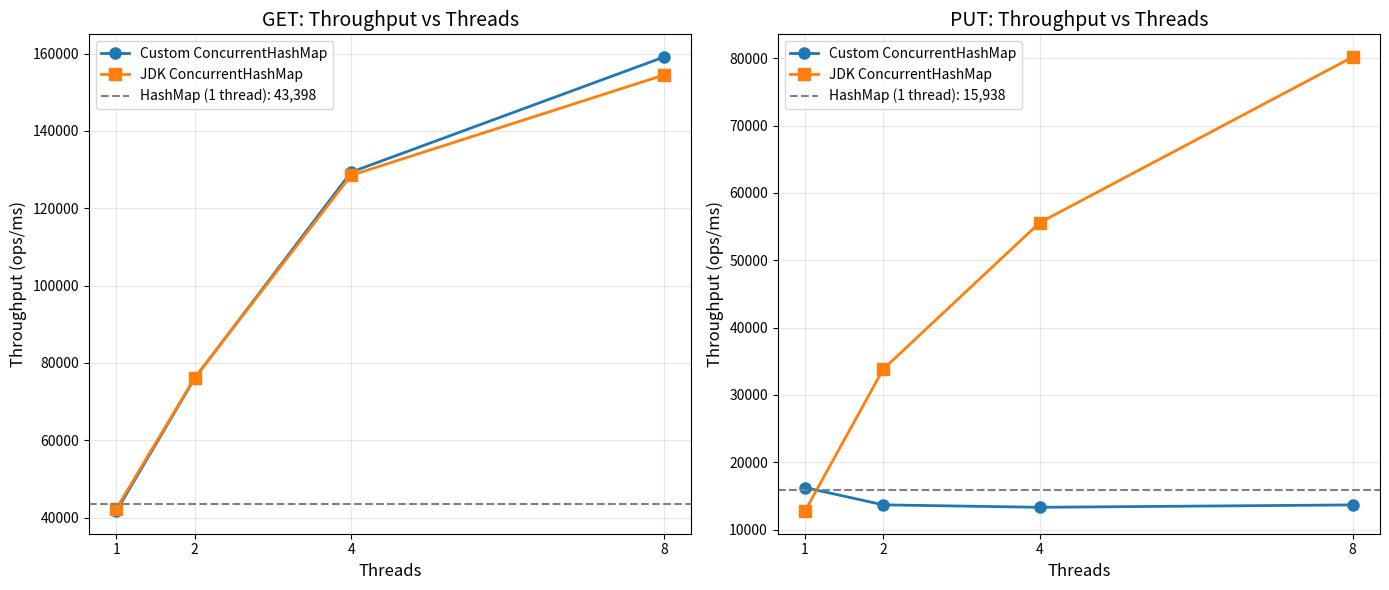

Source code (Python):
import matplotlib.pyplot as plt
import numpy as np

threads = [1, 2, 4, 8]

# Данные из BenchmarkMultiThread (ops/ms)
get_custom  = [41684, 75977, 129317, 159092]
get_jdk     = [42286, 76113, 128480, 154446]

put_custom  = [16262, 13689, 13327, 13681]
put_jdk     = [12774, 33829, 55579, 80164]

# HashMap baseline (1 поток) — горизонтальная линия
get_hashmap = 43398
put_hashmap = 15938

fig, axes = plt.subplots(1, 2, figsize=(14, 6))

# --- GET ---
ax = axes[0]
ax.plot(threads, get_custom, 'o-', label='Custom ConcurrentHashMap', linewidth=2, markersize=8)
ax.plot(threads, get_jdk, 's-', label='JDK ConcurrentHashMap', linewidth=2, markersize=8)
ax.axhline(y=get_hashmap, color='gray', linestyle='--', label=f'HashMap (1 thread): {get_hashmap:,}')

# идеальное линейное масштабирование
# ideal = [get_custom[0] * t for t in threads]
# ax.plot(threads, ideal, ':', color='lightgray', label='Ideal linear scaling')

ax.set_xlabel('Threads', fontsize=12)
ax.set_ylabel('Throughput (ops/ms)', fontsize=12)
ax.set_title('GET: Throughput vs Threads', fontsize=14)
ax.set_xticks(threads)
ax.legend()
ax.grid(True, alpha=0.3)

# --- PUT ---
ax = axes[1]
ax.plot(threads, put_custom, 'o-', label='Custom ConcurrentHashMap', linewidth=2, markersize=8)
ax.plot(threads, put_jdk, 's-', label='JDK ConcurrentHashMap', linewidth=2, markersize=8)
ax.axhline(y=put_hashmap, color='gray', linestyle='--', label=f'HashMap (1 thread): {put_hashmap:,}')

# ideal_put = [put_jdk[0] * t for t in threads]
# ax.plot(threads, ideal_put, ':', color='lightgray', label='Ideal linear scaling')

ax.set_xlabel('Threads', fontsize=12)
ax.set_ylabel('Throughput (ops/ms)', fontsize=12)
ax.set_title('PUT: Throughput vs Threads', fontsize=14)
ax.set_xticks(threads)
ax.legend()
ax.grid(True, alpha=0.3)

plt.tight_layout()
plt.savefig('thread_scaling.png', dpi=150, bbox_inches='tight')
plt.show()
print("Saved: thread_scaling.png")
